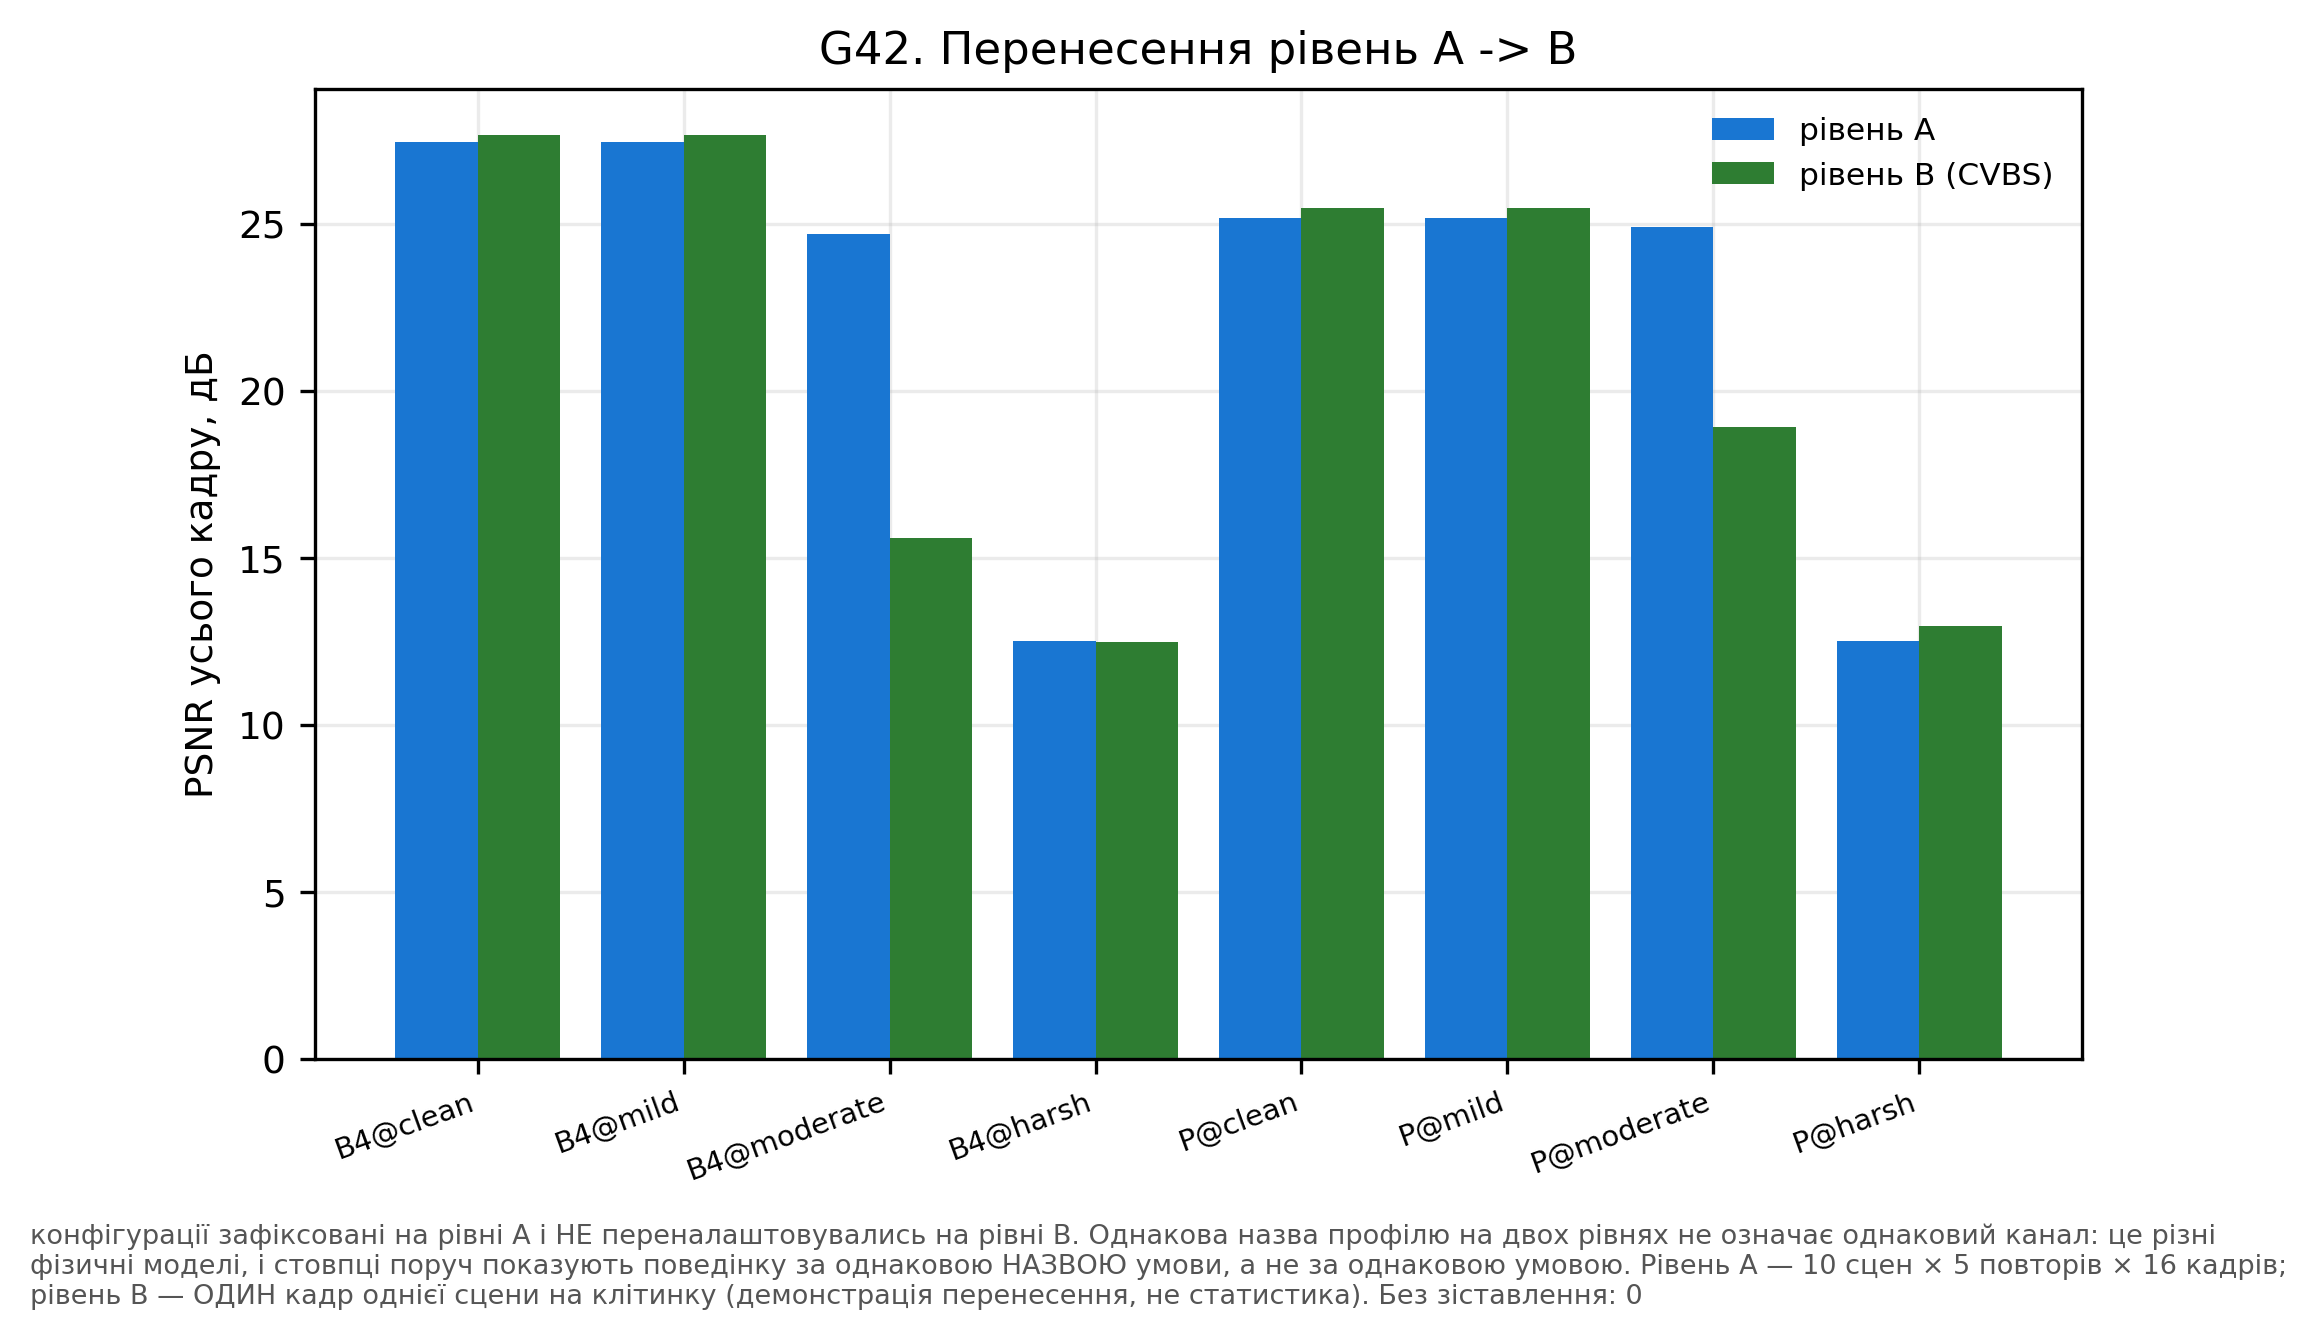

The table this chart was drawn from, first rows:
condition, level_A_psnr, level_B_psnr, mapped, method, note
clean, 27.48, 27.69, True, B4, 
mild, 27.48, 27.69, True, B4, 
moderate, 24.7, 15.61, True, B4, 
harsh, 12.51, 12.5, True, B4, 
clean, 25.21, 25.5, True, P, 
mild, 25.21, 25.5, True, P, 
moderate, 24.91, 18.94, True, P, 
harsh, 12.51, 12.98, True, P, 
